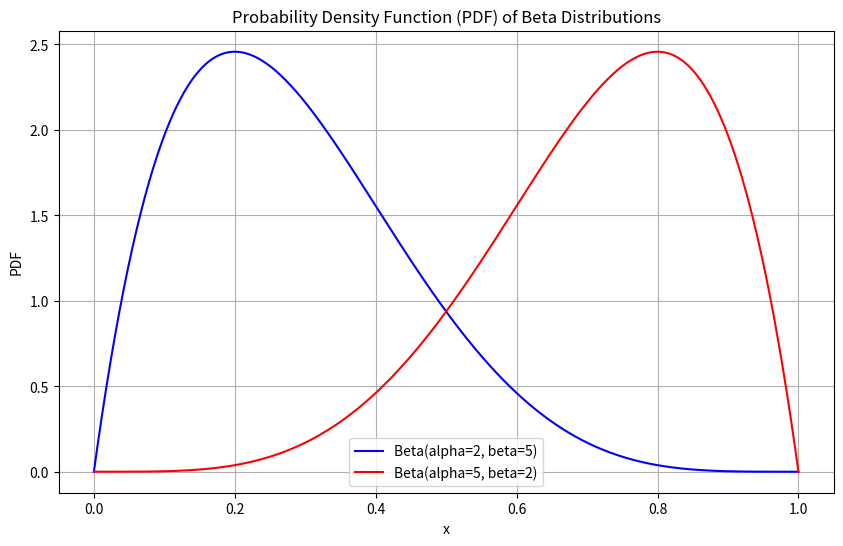
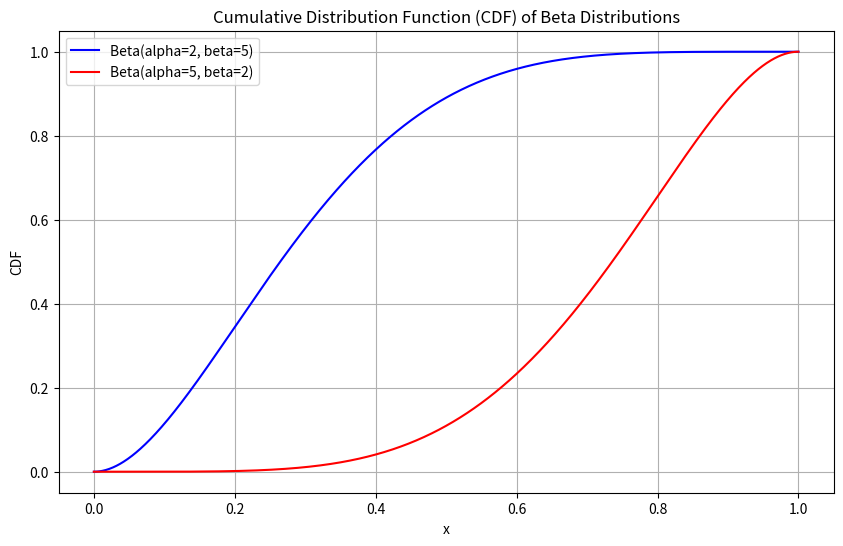
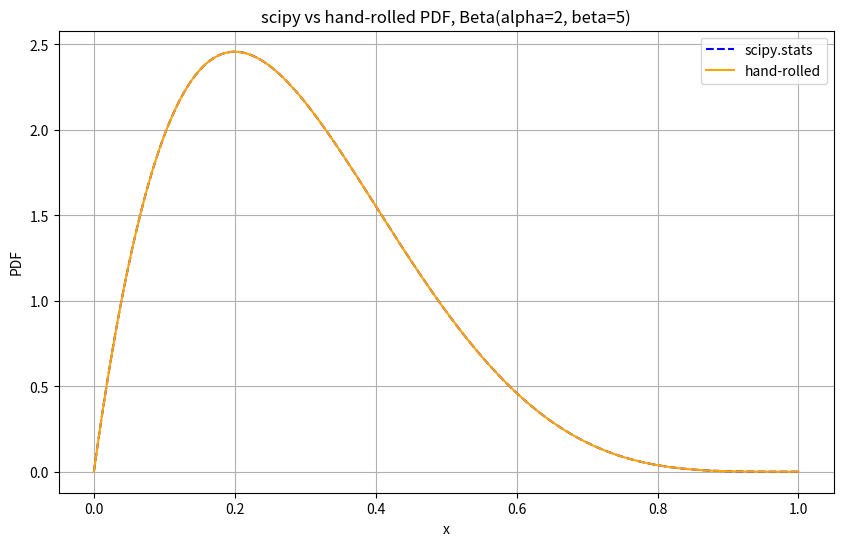

Here is the Python script that generated these plots, in order:
"""Beta distribution: hand-rolled PDF/CDF checked against scipy.stats."""
import math

import matplotlib.pyplot as plt
import numpy as np
from scipy.stats import beta


class BetaDistribution:
    def __init__(self, alpha, beta_param):
        self.alpha = alpha
        self.beta = beta_param

    def pdf(self, x):
        x = np.asarray(x, dtype=float)
        norm = math.gamma(self.alpha) * math.gamma(self.beta) / math.gamma(self.alpha + self.beta)
        return x ** (self.alpha - 1) * (1 - x) ** (self.beta - 1) / norm

    def cdf(self, x):
        """Closed form for integer shapes: P(Binomial(a+b-1, x) >= a)."""
        x = np.asarray(x, dtype=float)
        n = self.alpha + self.beta - 1
        return sum(math.comb(n, j) * x**j * (1 - x) ** (n - j) for j in range(self.alpha, n + 1))


def plot_curves(x, y1, y2, label1, label2, title, ylabel):
    plt.figure(figsize=(10, 6))
    plt.plot(x, y1, label=label1, color="blue")
    plt.plot(x, y2, label=label2, color="red")
    plt.title(title)
    plt.xlabel("x")
    plt.ylabel(ylabel)
    plt.legend()
    plt.grid(True)
    plt.show()


def plot_comparison(x, y_scipy, y_custom, label1, label2, title, ylabel):
    plt.figure(figsize=(10, 6))
    plt.plot(x, y_scipy, label=label1, color="blue", linestyle="--")
    plt.plot(x, y_custom, label=label2, color="orange")
    plt.title(title)
    plt.xlabel("x")
    plt.ylabel(ylabel)
    plt.legend()
    plt.grid(True)
    plt.show()


def main():
    alpha1, beta1 = 2, 5
    alpha2, beta2 = 5, 2
    x = np.linspace(0, 1, 1000)

    pdf1_scipy, pdf2_scipy = beta.pdf(x, alpha1, beta1), beta.pdf(x, alpha2, beta2)
    cdf1_scipy, cdf2_scipy = beta.cdf(x, alpha1, beta1), beta.cdf(x, alpha2, beta2)

    dist1, dist2 = BetaDistribution(alpha1, beta1), BetaDistribution(alpha2, beta2)
    assert np.allclose(dist1.pdf(x), pdf1_scipy) and np.allclose(dist2.pdf(x), pdf2_scipy)
    assert np.allclose(dist1.cdf(x), cdf1_scipy) and np.allclose(dist2.cdf(x), cdf2_scipy)
    print("Custom PDF/CDF match scipy.stats.beta")
    print(f"Beta({alpha1}, {beta1}): mean={alpha1 / (alpha1 + beta1):.4f}, "
          f"var={alpha1 * beta1 / ((alpha1 + beta1) ** 2 * (alpha1 + beta1 + 1)):.4f}")

    lab1, lab2 = f"Beta(alpha={alpha1}, beta={beta1})", f"Beta(alpha={alpha2}, beta={beta2})"
    plot_curves(x, pdf1_scipy, pdf2_scipy, lab1, lab2,
                "Probability Density Function (PDF) of Beta Distributions", "PDF")
    plot_curves(x, cdf1_scipy, cdf2_scipy, lab1, lab2,
                "Cumulative Distribution Function (CDF) of Beta Distributions", "CDF")
    plot_comparison(x, pdf1_scipy, dist1.pdf(x), "scipy.stats", "hand-rolled",
                    f"scipy vs hand-rolled PDF, {lab1}", "PDF")


if __name__ == "__main__":
    main()
